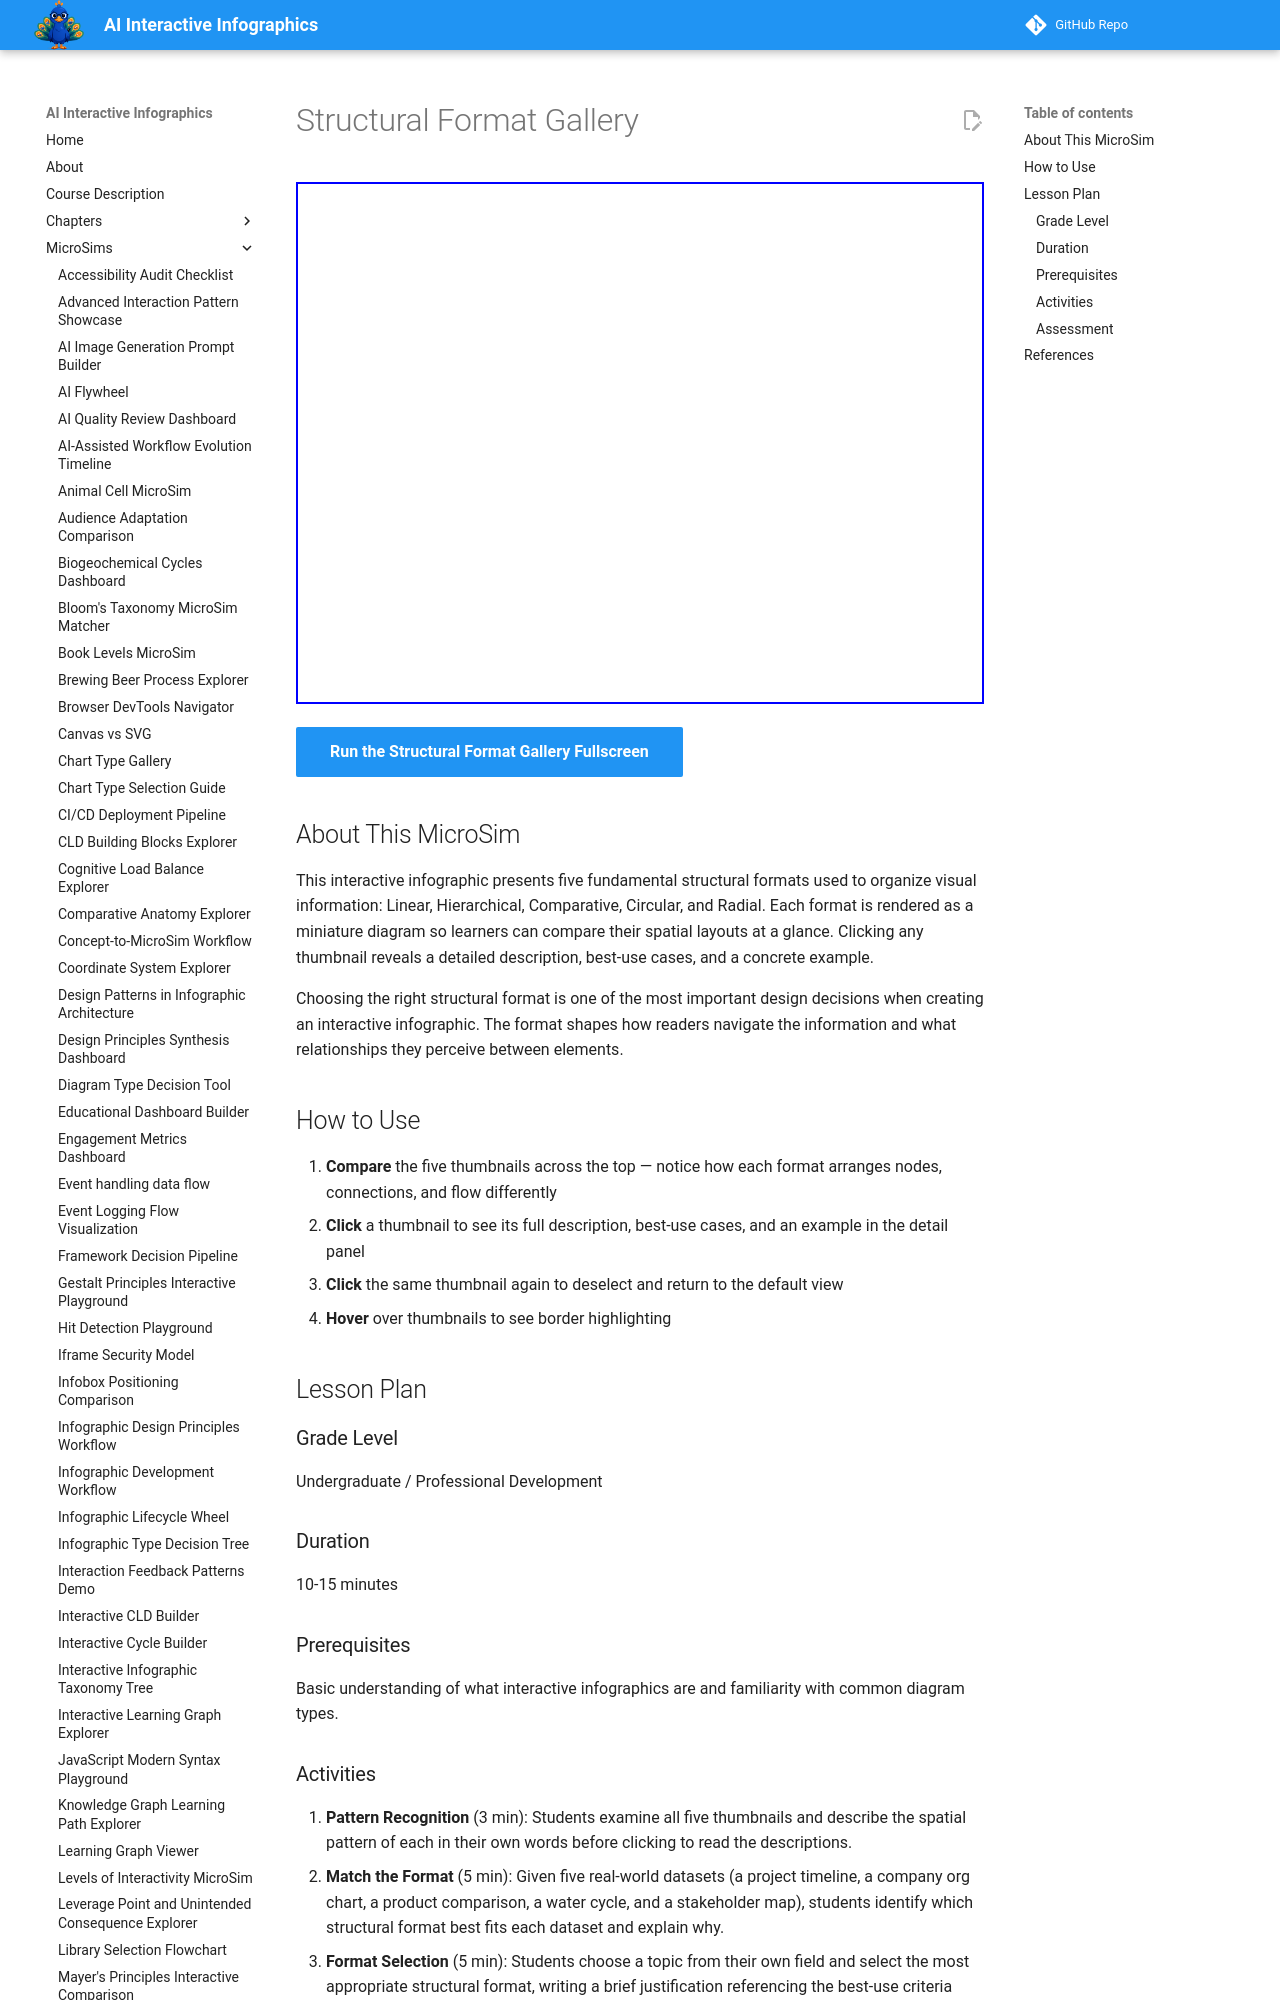

repository: dmccreary/infographics · page: sims/structural-format-gallery/index.html · generator: mkdocs

---
title: Structural Format Gallery
description: Interactive gallery comparing five structural formats for interactive infographics — linear, hierarchical, comparative, circular, and radial — with visual thumbnails and detailed descriptions.
image: /sims/structural-format-gallery/structural-format-gallery.png
og:image: /sims/structural-format-gallery/structural-format-gallery.png
twitter:image: /sims/structural-format-gallery/structural-format-gallery.png
social:
   cards: false
---

# Structural Format Gallery

<iframe src="main.html" height="522" width="100%" scrolling="no"></iframe>

[Run the Structural Format Gallery Fullscreen](./main.html){ .md-button .md-button--primary }

## About This MicroSim

This interactive infographic presents five fundamental structural formats used to organize visual information: Linear, Hierarchical, Comparative, Circular, and Radial. Each format is rendered as a miniature diagram so learners can compare their spatial layouts at a glance. Clicking any thumbnail reveals a detailed description, best-use cases, and a concrete example.

Choosing the right structural format is one of the most important design decisions when creating an interactive infographic. The format shapes how readers navigate the information and what relationships they perceive between elements.
